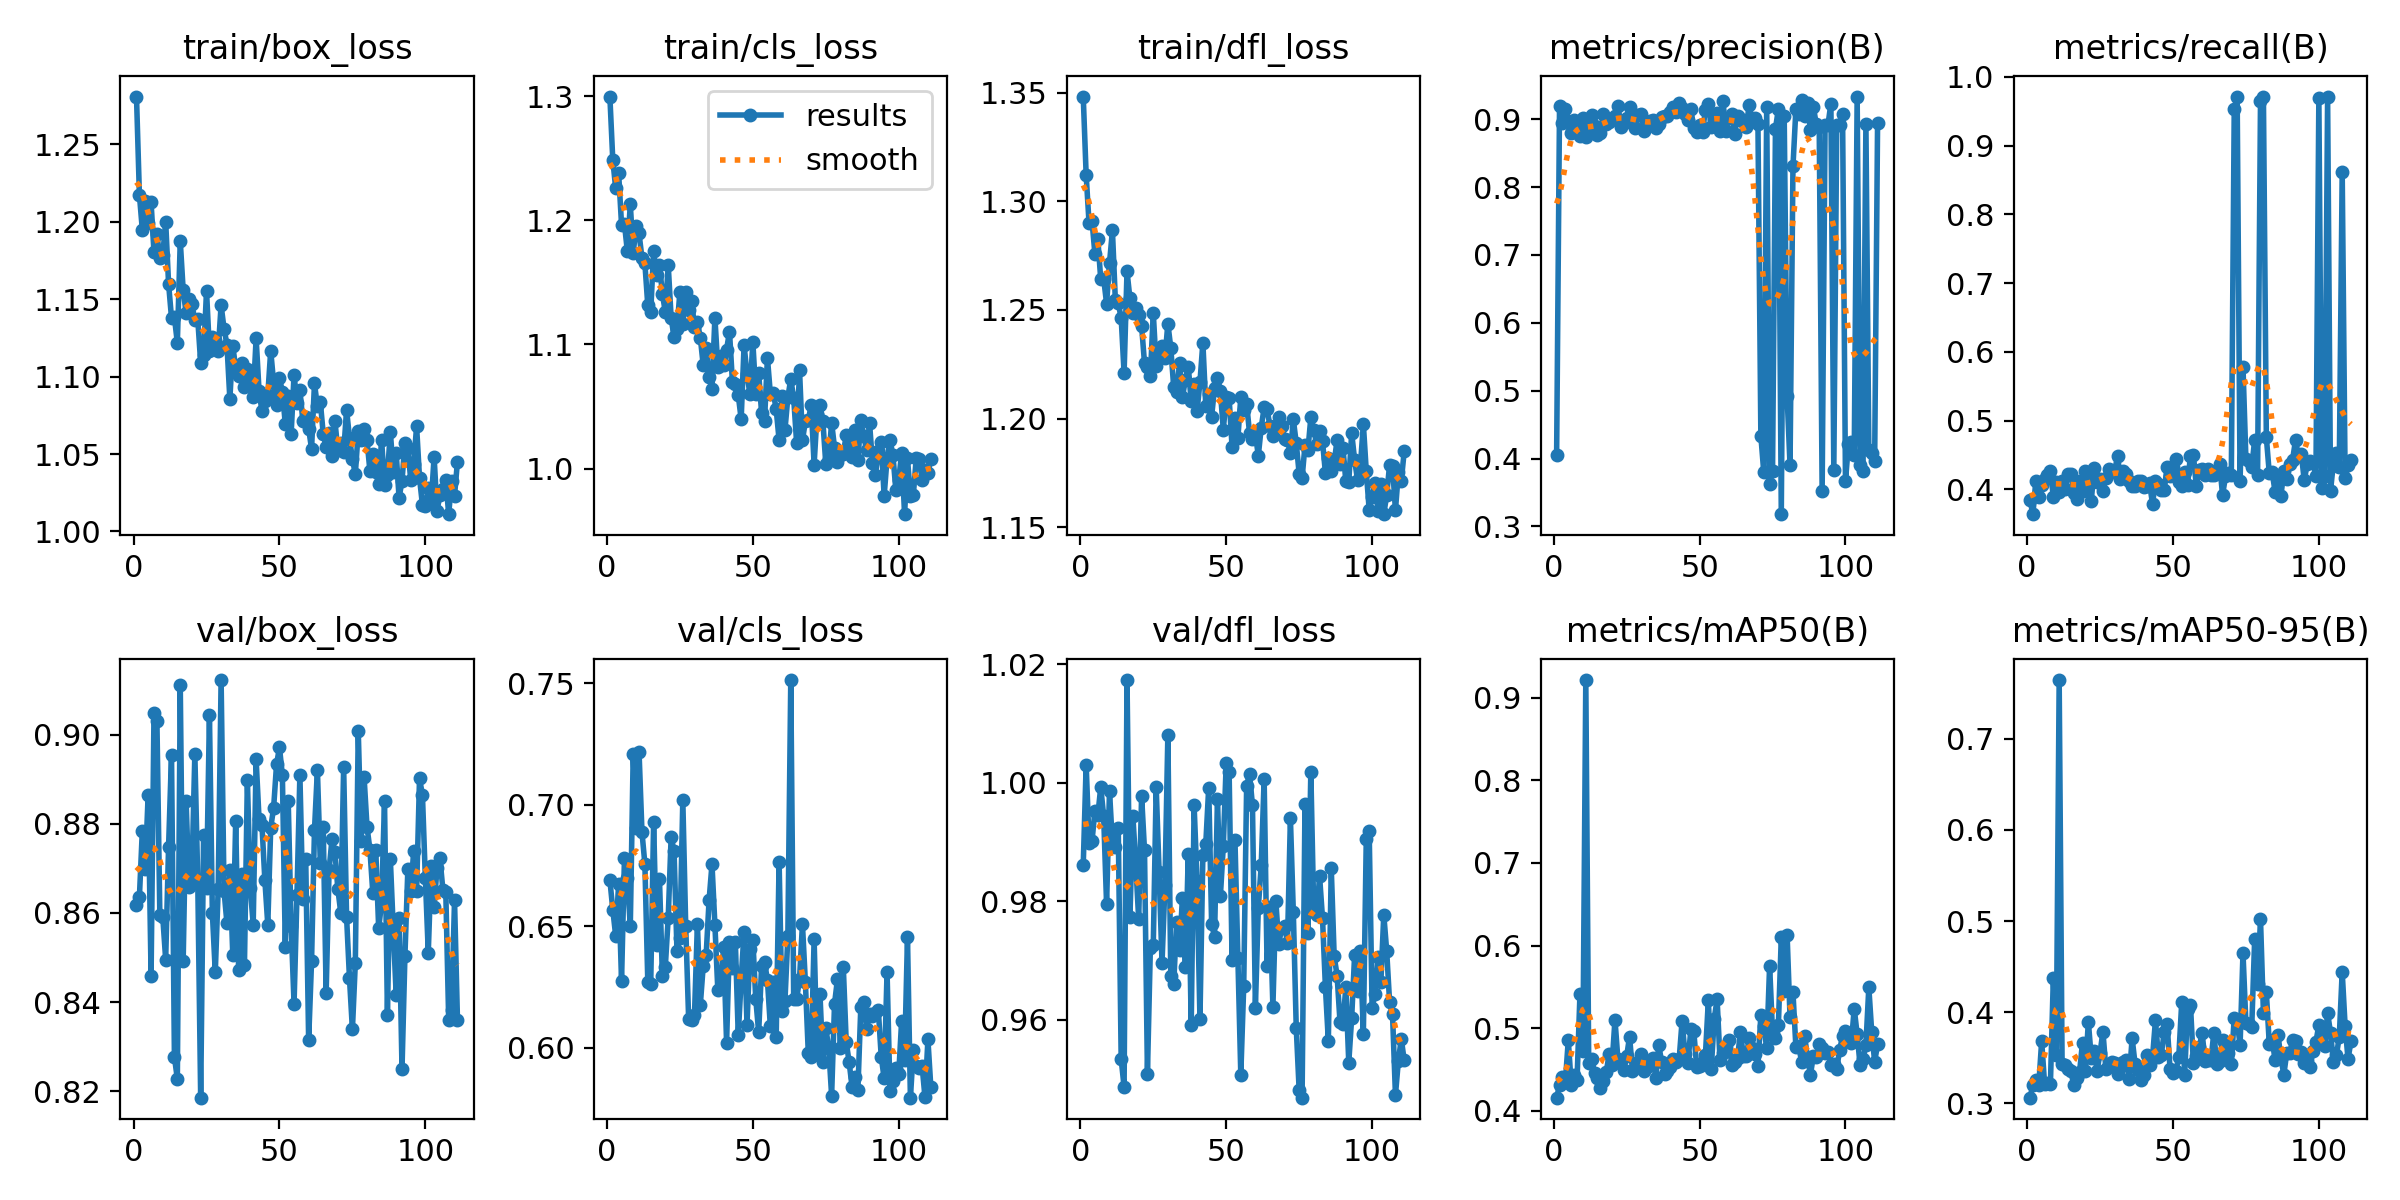

The file beside this chart, header and first rows:
epoch, time, train/box_loss, train/cls_loss, train/dfl_loss, metrics/precision(B), metrics/recall(B), metrics/mAP50(B), metrics/mAP50-95(B), val/box_loss, val/cls_loss, val/dfl_loss, lr/pg0, lr/pg1, lr/pg2
1, 50.61, 1.281, 1.3, 1.348, 0.4047, 0.3841, 0.4159, 0.3061, 0.8617, 0.6691, 0.9862, 0.003288, 0.003288, 0.003288
2, 79.46, 1.217, 1.249, 1.312, 0.9195, 0.3638, 0.431, 0.3201, 0.8636, 0.6568, 1.003, 0.006622, 0.006622, 0.006622
3, 107.7, 1.195, 1.226, 1.29, 0.8949, 0.4123, 0.4412, 0.326, 0.8785, 0.646, 0.9898, 0.009955, 0.009955, 0.009955
4, 136.4, 1.214, 1.238, 1.291, 0.9157, 0.3882, 0.4355, 0.3195, 0.87, 0.6672, 0.9901, 0.01, 0.01, 0.01
5, 165.1, 1.199, 1.197, 1.276, 0.8969, 0.4068, 0.4856, 0.3681, 0.8865, 0.6273, 0.9953, 0.01, 0.01, 0.01
6, 192.9, 1.213, 1.197, 1.282, 0.8797, 0.4146, 0.4318, 0.3213, 0.8459, 0.678, 0.9945, 0.01, 0.01, 0.01
7, 220.7, 1.18, 1.175, 1.264, 0.8995, 0.4202, 0.4439, 0.3223, 0.9048, 0.6698, 0.9993, 0.01, 0.01, 0.01
8, 249.1, 1.192, 1.213, 1.264, 0.8831, 0.4268, 0.437, 0.3213, 0.9031, 0.6499, 0.9944, 0.01, 0.01, 0.01
9, 277.8, 1.177, 1.174, 1.253, 0.8747, 0.3889, 0.5413, 0.4375, 0.8596, 0.7209, 0.9795, 0.01, 0.01, 0.01
10, 305.3, 1.178, 1.195, 1.271, 0.9014, 0.4106, 0.4726, 0.3534, 0.8592, 0.6905, 0.9987, 0.01, 0.01, 0.01
11, 333.4, 1.2, 1.189, 1.287, 0.8745, 0.3963, 0.9212, 0.7645, 0.8496, 0.7218, 0.9897, 0.01, 0.01, 0.01
12, 362, 1.16, 1.17, 1.255, 0.8889, 0.4127, 0.4574, 0.3426, 0.8749, 0.6887, 0.9892, 0.01, 0.01, 0.01
13, 391.1, 1.138, 1.165, 1.253, 0.9064, 0.4004, 0.4633, 0.3425, 0.8954, 0.6756, 0.9923, 0.01, 0.01, 0.01
14, 419.6, 1.138, 1.132, 1.246, 0.8901, 0.4228, 0.4456, 0.3372, 0.8277, 0.6271, 0.9534, 0.01, 0.01, 0.01
15, 447.7, 1.122, 1.126, 1.221, 0.8768, 0.4228, 0.4395, 0.3354, 0.8228, 0.6264, 0.9487, 0.01, 0.01, 0.01
16, 476.2, 1.188, 1.176, 1.268, 0.8799, 0.3943, 0.4279, 0.3197, 0.911, 0.693, 1.017, 0.01, 0.01, 0.01
17, 504.8, 1.156, 1.156, 1.255, 0.9076, 0.3856, 0.4366, 0.3277, 0.8493, 0.6421, 0.9773, 0.01, 0.01, 0.01
18, 533, 1.141, 1.164, 1.249, 0.8929, 0.4126, 0.4468, 0.3345, 0.8851, 0.6694, 0.9944, 0.01, 0.01, 0.01
19, 561.6, 1.15, 1.141, 1.251, 0.8965, 0.3969, 0.4685, 0.3666, 0.8659, 0.6295, 0.9864, 0.01, 0.01, 0.01
20, 591.2, 1.147, 1.126, 1.248, 0.8999, 0.4268, 0.456, 0.3354, 0.869, 0.6333, 0.977, 0.01, 0.01, 0.01
21, 620.7, 1.137, 1.164, 1.243, 0.905, 0.4161, 0.5104, 0.3895, 0.8956, 0.6535, 0.9978, 0.01, 0.01, 0.01
22, 649.1, 1.137, 1.121, 1.225, 0.9198, 0.3833, 0.4626, 0.3498, 0.8672, 0.6868, 0.9886, 0.01, 0.01, 0.01
23, 677.5, 1.109, 1.106, 1.224, 0.8884, 0.4314, 0.4614, 0.3573, 0.8186, 0.6808, 0.9509, 0.01, 0.01, 0.01
24, 705, 1.114, 1.113, 1.219, 0.8992, 0.4106, 0.4499, 0.3354, 0.8776, 0.6397, 0.9721, 0.009999, 0.009999, 0.009999
25, 732.6, 1.155, 1.142, 1.249, 0.9016, 0.4146, 0.4659, 0.3552, 0.8656, 0.6452, 0.9726, 0.009999, 0.009999, 0.009999
26, 760.8, 1.117, 1.116, 1.224, 0.9188, 0.3982, 0.4898, 0.3785, 0.9045, 0.7019, 0.9993, 0.009999, 0.009999, 0.009999
27, 789.6, 1.125, 1.142, 1.231, 0.8941, 0.4167, 0.4483, 0.3379, 0.8601, 0.6499, 0.9849, 0.009999, 0.009999, 0.009999
28, 818.7, 1.123, 1.128, 1.233, 0.8878, 0.4289, 0.4523, 0.3423, 0.8467, 0.6118, 0.9696, 0.009999, 0.009999, 0.009999
29, 847.6, 1.117, 1.135, 1.228, 0.906, 0.4248, 0.4592, 0.3456, 0.8653, 0.6113, 0.9828, 0.009999, 0.009999, 0.009999
30, 876.6, 1.146, 1.114, 1.244, 0.9084, 0.4248, 0.4688, 0.3442, 0.9122, 0.6133, 1.008, 0.009999, 0.009999, 0.009999
31, 905.4, 1.131, 1.118, 1.233, 0.8826, 0.4492, 0.4485, 0.3322, 0.865, 0.6508, 0.9674, 0.009999, 0.009999, 0.009999
32, 933.7, 1.121, 1.105, 1.215, 0.8923, 0.4148, 0.4525, 0.3393, 0.8577, 0.6176, 0.966, 0.009999, 0.009999, 0.009999
33, 961.7, 1.085, 1.083, 1.212, 0.8978, 0.4268, 0.4595, 0.3457, 0.8695, 0.6337, 0.9766, 0.009999, 0.009999, 0.009999
34, 990.5, 1.12, 1.097, 1.225, 0.8988, 0.4228, 0.4643, 0.3474, 0.8506, 0.6381, 0.9719, 0.009999, 0.009999, 0.009999
35, 1020, 1.105, 1.074, 1.21, 0.8872, 0.4119, 0.4401, 0.3261, 0.8807, 0.6606, 0.9807, 0.009999, 0.009999, 0.009999
36, 1050, 1.1, 1.065, 1.218, 0.8936, 0.4045, 0.4793, 0.3715, 0.8472, 0.6755, 0.969, 0.009999, 0.009999, 0.009999
37, 1078, 1.109, 1.122, 1.224, 0.9029, 0.4045, 0.4593, 0.3434, 0.8687, 0.6505, 0.988, 0.009999, 0.009999, 0.009999
38, 1106, 1.094, 1.081, 1.208, 0.9044, 0.4125, 0.4445, 0.3361, 0.8484, 0.6237, 0.9591, 0.009999, 0.009999, 0.009999
39, 1134, 1.105, 1.091, 1.216, 0.9049, 0.4126, 0.4482, 0.3252, 0.8899, 0.625, 0.9962, 0.009999, 0.009999, 0.009999
40, 1162, 1.1, 1.083, 1.203, 0.911, 0.4038, 0.4526, 0.3315, 0.8656, 0.6413, 0.9835, 0.009999, 0.009999, 0.009999
41, 1190, 1.087, 1.096, 1.217, 0.918, 0.4042, 0.4623, 0.3529, 0.8574, 0.602, 0.9601, 0.009998, 0.009998, 0.009998
42, 1219, 1.125, 1.11, 1.235, 0.9112, 0.4085, 0.4588, 0.3424, 0.8944, 0.6437, 0.9879, 0.009998, 0.009998, 0.009998
43, 1247, 1.091, 1.07, 1.206, 0.9239, 0.378, 0.4626, 0.3507, 0.8811, 0.6327, 0.9897, 0.009998, 0.009998, 0.009998
44, 1275, 1.078, 1.068, 1.211, 0.9174, 0.4126, 0.5087, 0.3912, 0.8797, 0.6436, 0.9992, 0.009998, 0.009998, 0.009998
45, 1305, 1.084, 1.059, 1.201, 0.9084, 0.4079, 0.4683, 0.3509, 0.8673, 0.6051, 0.9762, 0.009998, 0.009998, 0.009998
46, 1333, 1.088, 1.04, 1.214, 0.8986, 0.3997, 0.4579, 0.3532, 0.8573, 0.6282, 0.9741, 0.009998, 0.009998, 0.009998
47, 1361, 1.117, 1.099, 1.219, 0.9147, 0.3984, 0.4986, 0.378, 0.8791, 0.6478, 0.9973, 0.009998, 0.009998, 0.009998
48, 1389, 1.096, 1.076, 1.213, 0.8873, 0.433, 0.4971, 0.3869, 0.8836, 0.6093, 0.9809, 0.009998, 0.009998, 0.009998
49, 1417, 1.082, 1.06, 1.195, 0.8808, 0.4187, 0.4531, 0.3375, 0.8933, 0.6405, 0.9894, 0.009998, 0.009998, 0.009998
50, 1446, 1.099, 1.102, 1.21, 0.8912, 0.4329, 0.4546, 0.3326, 0.8971, 0.6443, 1.003, 0.009998, 0.009998, 0.009998
51, 1475, 1.09, 1.06, 1.209, 0.8814, 0.4444, 0.4588, 0.3349, 0.8908, 0.62, 1.002, 0.009998, 0.009998, 0.009998
52, 1504, 1.069, 1.077, 1.187, 0.9141, 0.4112, 0.4678, 0.3513, 0.8523, 0.6063, 0.9702, 0.009997, 0.009997, 0.009997
53, 1533, 1.088, 1.045, 1.2, 0.9231, 0.4045, 0.5335, 0.4106, 0.8851, 0.6335, 0.9903, 0.009997, 0.009997, 0.009997
54, 1562, 1.063, 1.038, 1.191, 0.8894, 0.4248, 0.4511, 0.3307, 0.8571, 0.6352, 0.9705, 0.009997, 0.009997, 0.009997
55, 1591, 1.101, 1.089, 1.21, 0.8983, 0.4065, 0.511, 0.404, 0.8396, 0.6279, 0.9508, 0.009997, 0.009997, 0.009997
56, 1620, 1.083, 1.06, 1.204, 0.9087, 0.4492, 0.5351, 0.4078, 0.8641, 0.6087, 0.9658, 0.009997, 0.009997, 0.009997
57, 1650, 1.092, 1.061, 1.207, 0.8825, 0.4501, 0.4616, 0.3438, 0.891, 0.6271, 0.9996, 0.009997, 0.009997, 0.009997
58, 1678, 1.072, 1.048, 1.193, 0.9272, 0.4045, 0.4695, 0.3518, 0.863, 0.6043, 1.001, 0.009997, 0.009997, 0.009997
59, 1707, 1.074, 1.023, 1.191, 0.8834, 0.4278, 0.477, 0.3613, 0.872, 0.6766, 0.9962, 0.009997, 0.009997, 0.009997
60, 1737, 1.066, 1.058, 1.193, 0.9013, 0.4296, 0.4858, 0.3769, 0.8314, 0.6151, 0.9621, 0.009997, 0.009997, 0.009997
... 51 more rows
